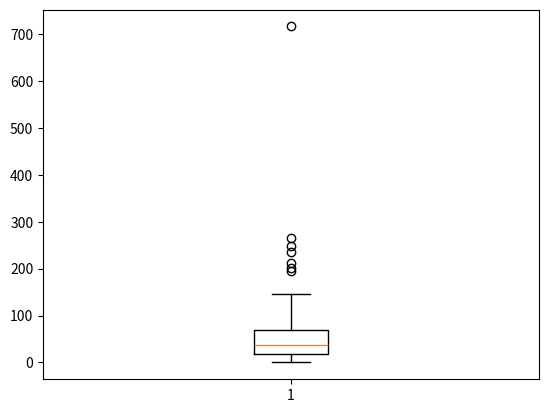

Python code for this plot:
import numpy as np
from collections import Counter
from matplotlib import pyplot as plt
from random import random as rand
'''contfrac(r, n) -> list'''
# |  As seen in Kopparty, pg. 1:
# |  take any r in the reals, then
# |  r = floor(r) + 1/r_1
# |  r_(n-1) = floor(r_(n-1)) + 1/r_n
# |  etc.
# | 
# |  @param r real number to approximate
# |  @param n max number of terms to calculate
# |
# |  @returns arr the list form of the simple continued fraction of r
def contFrac(r, n: int):
    arr = []
    for _ in range(n):
        a = int(r)
        arr.append(a)
        if r-a == 0:
            break
        r = 1 / (r-a)
    return arr

'''getData(r) -> list'''
# |  here "arr" means the simple continued fraction of r in list form
# | 
# |  returns statistical information about arr 
# |  
# |  @params r real number to approximate
# |  
# |  @returns rX the list of unique denominators
# |  @returns rY the frequency of denominators
# |  @returns mean the mean of the elements in arr
# |  @returns std the standard deviation of elements in arr
# |  @returns outlier calculated as Q3 + 1.5*std
def getData(r):
    n = 1000
    rArr = contFrac(r, n)
    rDict = dict(Counter(rArr))
    rX, rY = (list(rDict.keys()), list(rDict.values()))

    mean = np.float64(np.mean(r))
    std = np.float64(np.std(r))
    outlierQ3 = np.quantile(r, .75) + (1.5*std)
    outlierQ1 = np.quantile(r, .25) + (1.5*std)

    print(rX, mean, std, outlierQ3, outlierQ1, np.max(rX), np.equal(mean, r))
    plt.boxplot(rX)
    plt.show()
    # return [rX, rY, mean, std, outlierQ3, outlierQ1, np.max(rX)] #

r = np.float64(np.sqrt(rand()))
print(r)
getData(r)